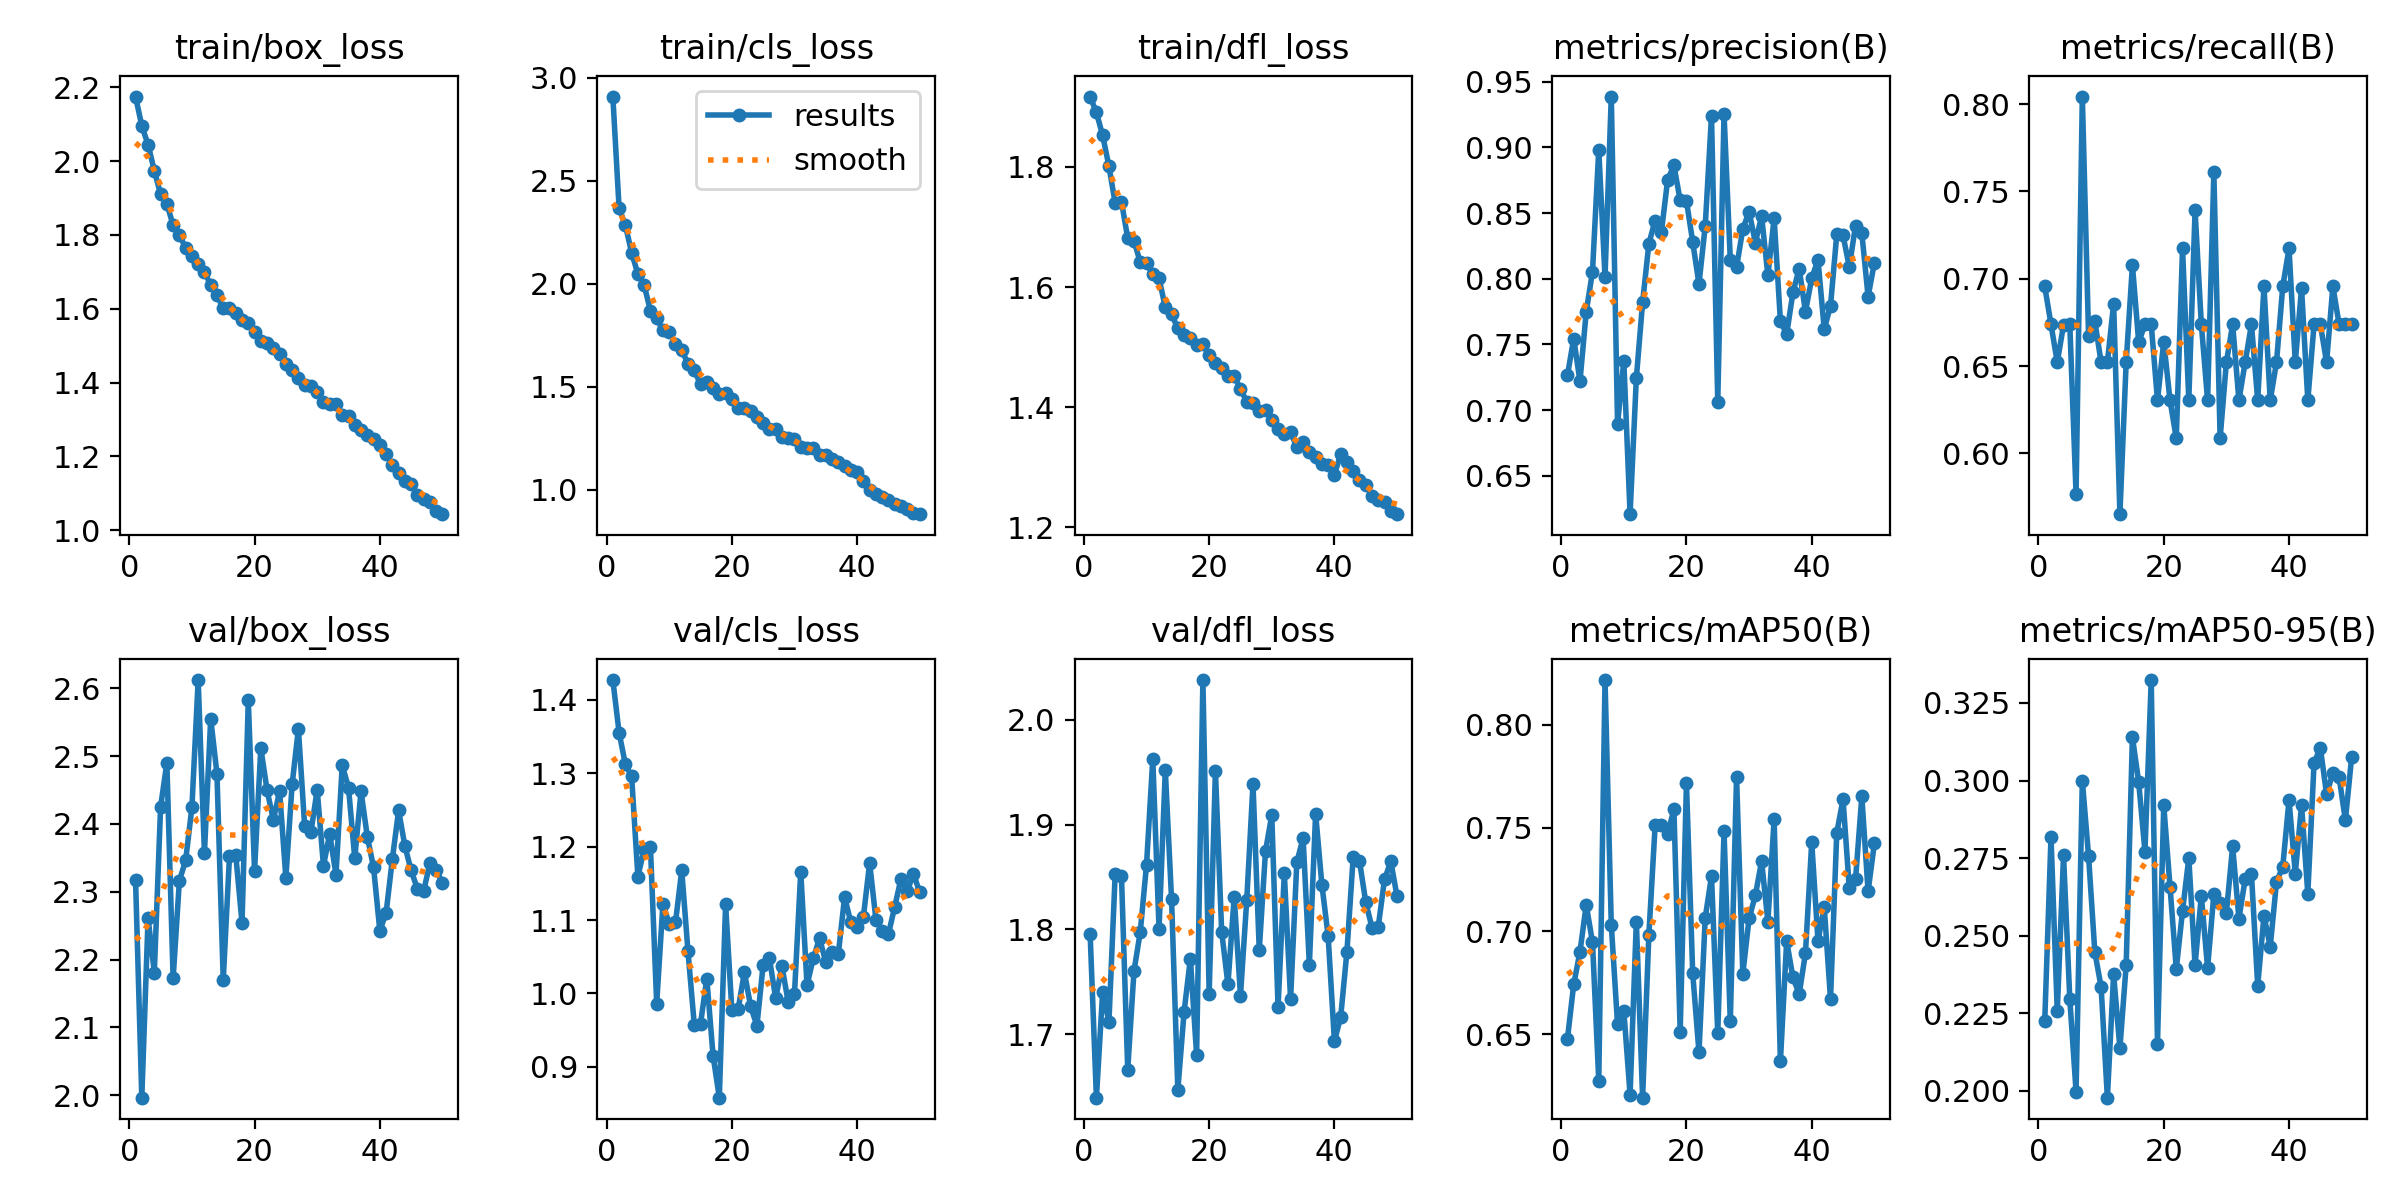

Source data for this figure (header and first rows):
epoch, time, train/box_loss, train/cls_loss, train/dfl_loss, metrics/precision(B), metrics/recall(B), metrics/mAP50(B), metrics/mAP50-95(B), val/box_loss, val/cls_loss, val/dfl_loss, lr/pg0, lr/pg1, lr/pg2
1, 134.6, 2.175, 2.91, 1.917, 0.7265, 0.6956, 0.6478, 0.2225, 2.318, 1.427, 1.796, 0.0006649, 0.0006649, 0.0006649
2, 261.2, 2.096, 2.366, 1.89, 0.7545, 0.6739, 0.6743, 0.2817, 1.996, 1.355, 1.64, 0.001305, 0.001305, 0.001305
3, 386.7, 2.045, 2.286, 1.852, 0.7219, 0.6522, 0.69, 0.2256, 2.261, 1.312, 1.74, 0.001919, 0.001919, 0.001919
4, 511.2, 1.974, 2.15, 1.801, 0.7749, 0.6735, 0.7128, 0.2759, 2.181, 1.296, 1.712, 0.001881, 0.001881, 0.001881
5, 636, 1.91, 2.047, 1.74, 0.8054, 0.6739, 0.6946, 0.2296, 2.425, 1.159, 1.853, 0.001842, 0.001842, 0.001842
6, 760.7, 1.885, 1.994, 1.742, 0.8984, 0.5768, 0.6277, 0.1998, 2.49, 1.196, 1.851, 0.001802, 0.001802, 0.001802
7, 886.2, 1.826, 1.868, 1.681, 0.8015, 0.8044, 0.8216, 0.3, 2.172, 1.2, 1.666, 0.001762, 0.001762, 0.001762
8, 1010, 1.801, 1.831, 1.677, 0.9388, 0.667, 0.7031, 0.2756, 2.316, 0.986, 1.76, 0.001723, 0.001723, 0.001723
9, 1149, 1.764, 1.774, 1.641, 0.6894, 0.6757, 0.6549, 0.2447, 2.346, 1.122, 1.797, 0.001683, 0.001683, 0.001683
10, 1274, 1.743, 1.766, 1.641, 0.7374, 0.6522, 0.6614, 0.2334, 2.425, 1.094, 1.861, 0.001644, 0.001644, 0.001644
11, 1445, 1.722, 1.709, 1.621, 0.6208, 0.6522, 0.6209, 0.1978, 2.612, 1.097, 1.963, 0.001604, 0.001604, 0.001604
12, 1570, 1.7, 1.677, 1.615, 0.7244, 0.6858, 0.7046, 0.2375, 2.357, 1.168, 1.801, 0.001564, 0.001564, 0.001564
13, 1695, 1.664, 1.611, 1.566, 0.7821, 0.5652, 0.6194, 0.2137, 2.555, 1.057, 1.952, 0.001525, 0.001525, 0.001525
14, 1820, 1.636, 1.579, 1.555, 0.8268, 0.6522, 0.6984, 0.2405, 2.474, 0.9575, 1.829, 0.001485, 0.001485, 0.001485
15, 1945, 1.602, 1.512, 1.531, 0.8444, 0.7077, 0.7512, 0.314, 2.17, 0.9586, 1.647, 0.001446, 0.001446, 0.001446
16, 2071, 1.601, 1.521, 1.521, 0.8357, 0.6637, 0.7512, 0.2994, 2.353, 1.02, 1.721, 0.001406, 0.001406, 0.001406
17, 2196, 1.587, 1.494, 1.515, 0.8755, 0.6739, 0.7471, 0.2771, 2.354, 0.9153, 1.772, 0.001366, 0.001366, 0.001366
18, 2320, 1.569, 1.462, 1.503, 0.8864, 0.6739, 0.7591, 0.3324, 2.254, 0.8579, 1.68, 0.001327, 0.001327, 0.001327
19, 2445, 1.561, 1.468, 1.506, 0.8597, 0.6304, 0.6514, 0.2152, 2.582, 1.121, 2.038, 0.001287, 0.001287, 0.001287
20, 2570, 1.538, 1.438, 1.487, 0.8593, 0.6641, 0.7717, 0.292, 2.331, 0.9774, 1.738, 0.001248, 0.001248, 0.001248
21, 2695, 1.513, 1.398, 1.473, 0.8282, 0.6304, 0.6796, 0.2658, 2.512, 0.9784, 1.952, 0.001208, 0.001208, 0.001208
22, 2820, 1.508, 1.398, 1.466, 0.796, 0.6087, 0.6413, 0.2393, 2.45, 1.029, 1.798, 0.001168, 0.001168, 0.001168
23, 2946, 1.494, 1.382, 1.452, 0.8405, 0.7174, 0.7065, 0.258, 2.406, 0.9826, 1.748, 0.001129, 0.001129, 0.001129
24, 3070, 1.478, 1.351, 1.452, 0.9243, 0.6304, 0.7266, 0.275, 2.448, 0.9557, 1.831, 0.001089, 0.001089, 0.001089
25, 3246, 1.451, 1.322, 1.43, 0.7063, 0.7391, 0.6506, 0.2405, 2.321, 1.039, 1.737, 0.00105, 0.00105, 0.00105
26, 3371, 1.434, 1.293, 1.409, 0.9256, 0.6739, 0.7483, 0.2629, 2.458, 1.048, 1.828, 0.00101, 0.00101, 0.00101
27, 3496, 1.411, 1.292, 1.407, 0.8147, 0.6304, 0.6563, 0.2395, 2.54, 0.9934, 1.938, 0.0009704, 0.0009704, 0.0009704
28, 3622, 1.395, 1.254, 1.393, 0.8087, 0.7609, 0.7746, 0.2634, 2.397, 1.037, 1.78, 0.0009308, 0.0009308, 0.0009308
29, 3747, 1.391, 1.251, 1.396, 0.8381, 0.6087, 0.6793, 0.2605, 2.388, 0.9881, 1.875, 0.0008912, 0.0008912, 0.0008912
30, 3871, 1.374, 1.245, 1.38, 0.8511, 0.6522, 0.7062, 0.2574, 2.45, 0.9997, 1.909, 0.0008516, 0.0008516, 0.0008516
31, 4003, 1.348, 1.207, 1.364, 0.8276, 0.6739, 0.7173, 0.2788, 2.338, 1.166, 1.726, 0.000812, 0.000812, 0.000812
32, 4128, 1.341, 1.201, 1.356, 0.8476, 0.6304, 0.734, 0.2555, 2.385, 1.011, 1.854, 0.0007724, 0.0007724, 0.0007724
33, 4266, 1.343, 1.201, 1.358, 0.8027, 0.6522, 0.7046, 0.2682, 2.325, 1.048, 1.733, 0.0007328, 0.0007328, 0.0007328
34, 4408, 1.312, 1.168, 1.334, 0.8461, 0.6739, 0.7542, 0.2699, 2.486, 1.075, 1.864, 0.0006932, 0.0006932, 0.0006932
35, 4551, 1.309, 1.167, 1.342, 0.768, 0.6304, 0.637, 0.2339, 2.454, 1.042, 1.887, 0.0006536, 0.0006536, 0.0006536
36, 4681, 1.285, 1.151, 1.326, 0.7577, 0.6956, 0.6952, 0.2564, 2.349, 1.056, 1.766, 0.000614, 0.000614, 0.000614
37, 4805, 1.272, 1.133, 1.318, 0.7896, 0.6304, 0.6776, 0.2464, 2.448, 1.054, 1.91, 0.0005744, 0.0005744, 0.0005744
38, 4929, 1.259, 1.116, 1.306, 0.8077, 0.6522, 0.6696, 0.2673, 2.381, 1.131, 1.843, 0.0005348, 0.0005348, 0.0005348
39, 5053, 1.248, 1.095, 1.304, 0.775, 0.6956, 0.6894, 0.2722, 2.336, 1.097, 1.793, 0.0004952, 0.0004952, 0.0004952
40, 5180, 1.231, 1.085, 1.288, 0.8004, 0.7174, 0.7431, 0.2937, 2.243, 1.091, 1.693, 0.0004556, 0.0004556, 0.0004556
41, 5362, 1.207, 1.043, 1.322, 0.8145, 0.6522, 0.6953, 0.27, 2.269, 1.104, 1.716, 0.000416, 0.000416, 0.000416
42, 5491, 1.177, 0.9988, 1.31, 0.7616, 0.6946, 0.7117, 0.292, 2.348, 1.178, 1.779, 0.0003764, 0.0003764, 0.0003764
43, 5615, 1.156, 0.9798, 1.294, 0.7794, 0.6304, 0.6671, 0.2636, 2.42, 1.101, 1.869, 0.0003368, 0.0003368, 0.0003368
44, 5739, 1.132, 0.9662, 1.279, 0.8338, 0.6739, 0.7476, 0.3057, 2.368, 1.085, 1.865, 0.0002972, 0.0002972, 0.0002972
45, 5863, 1.124, 0.9477, 1.271, 0.833, 0.6739, 0.7639, 0.3106, 2.331, 1.081, 1.826, 0.0002576, 0.0002576, 0.0002576
46, 5987, 1.096, 0.9288, 1.253, 0.8091, 0.6522, 0.7208, 0.2955, 2.304, 1.118, 1.802, 0.000218, 0.000218, 0.000218
47, 6111, 1.084, 0.9179, 1.247, 0.8406, 0.6956, 0.7252, 0.3025, 2.301, 1.156, 1.803, 0.0001784, 0.0001784, 0.0001784
48, 6235, 1.076, 0.9064, 1.242, 0.8348, 0.6739, 0.7653, 0.301, 2.342, 1.14, 1.848, 0.0001388, 0.0001388, 0.0001388
49, 6358, 1.053, 0.8855, 1.228, 0.7865, 0.6739, 0.7192, 0.2872, 2.332, 1.163, 1.865, 9.92e-05, 9.92e-05, 9.92e-05
50, 6482, 1.043, 0.8804, 1.222, 0.812, 0.6739, 0.7425, 0.3076, 2.313, 1.138, 1.831, 5.96e-05, 5.96e-05, 5.96e-05
